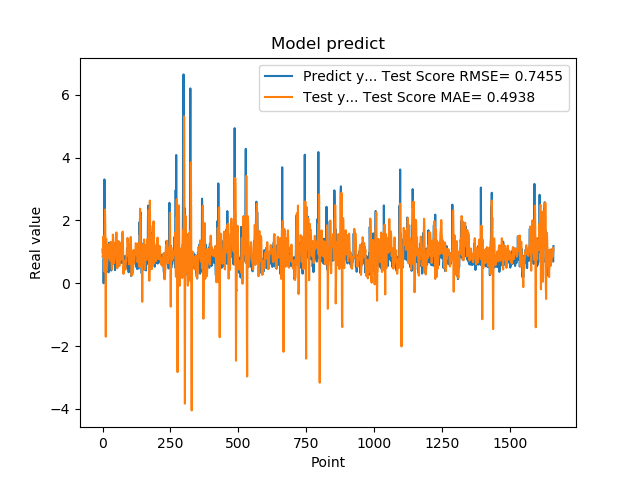

Source data for this figure (header and first rows):
1.074290990829999792e+00, 8.575923228099008311e-01
9.521890282630000035e-01, 8.957428192066061445e-01
9.879170060160000766e-01, 1.085923399861364436e+00
1.011654973029999960e+00, 1.413778728693810383e+00
0.000000000000000000e+00, 1.508463623664054953e+00
7.643579840659999736e-01, 7.936430700230886481e-01
7.788103222849999119e-01, 4.215931461621025278e-01
3.306220054629999794e+00, 3.738771274961095736e-01
1.055441975589999970e+00, 4.698965043971565225e-01
7.543110251430000801e-01, 2.347814551455077225e+00
7.915459871289999283e-01, 1.822239137449972235e+00
1.409499049189999909e+00, 6.397595992391359454e-01
8.875439763070001042e-01, -1.701659146595959848e+00
6.401469707490000660e-01, 1.416873392588232639e+00
5.082880258560000808e-01, 1.388661665011478918e+00
8.640019893649999450e-01, 9.438399825779758556e-01
5.725920200349999822e-01, 4.090765587493425115e-01
8.469420075419999971e-01, 5.891016611474922948e-01
9.181020259860001032e-01, 7.282374069507909775e-01
7.976629734039999420e-01, 9.535766070553570728e-01
9.608020186419998776e-01, 9.621720407359833915e-01
9.555831551549999192e-01, 1.172959647931903548e+00
3.470349907879999862e-01, 1.244060454010101680e+00
9.546210169789999256e-01, 9.588382549156865275e-01
1.293938040730000072e+00, 8.052902457930601887e-01
5.251880288119999962e-01, 9.562950675497776665e-01
4.773890078070000542e-01, 1.122058289170513090e+00
1.275226235389999907e+00, 1.099032721595296636e+00
8.723750114439999814e-01, 7.272015417206266763e-01
8.355640172959999390e-01, 8.467623151359640055e-01
7.321749925609999377e-01, 1.317794171640406020e+00
7.640249729160000225e-01, 1.247330386848477302e+00
4.072830080990000323e-01, 8.322482000425381887e-01
4.752210080619999610e-01, 6.770731999839911808e-01
8.781340122220000488e-01, 4.382256834602180073e-01
7.414129972460000717e-01, 4.540214279371951323e-01
1.258002042770000051e+00, 6.389839993242732996e-01
1.069700956339999953e+00, 1.167565888015978492e+00
7.274609804150000691e-01, 1.550046522940471627e+00
7.892770171170000459e-01, 1.462244091013595204e+00
6.237750053410000550e-01, 1.292556454108265696e+00
6.914690136910000007e-01, 7.943735064653653088e-01
8.557710051540000640e-01, 6.392571369290838135e-01
7.093830108640000187e-01, 6.900768394499842140e-01
1.014547944070000041e+00, 7.331003845581279821e-01
1.115731000900000103e+00, 9.874833940804851329e-01
4.182830154900000208e-01, 1.288983272936973901e+00
1.002280950550000105e+00, 1.144933880426077355e+00
1.218860983849999968e+00, 1.037882881898943621e+00
1.143296003339999922e+00, 1.046574020012033701e+00
6.528189778330000248e-01, 1.359507681888840080e+00
6.746559739110000731e-01, 1.617992432488856158e+00
6.009536385540000802e-01, 1.152623329489761650e+00
6.694570183749999348e-01, 6.445350355961592115e-01
6.538079977039999990e-01, 4.789977423526476374e-01
7.814120054240000224e-01, 5.127082896297332493e-01
1.206303954120000022e+00, 5.666283223696084725e-01
8.469259738919999725e-01, 1.022914268147028904e+00
8.286409974099999687e-01, 1.295365949432556008e+00
6.482390165329999787e-01, 1.342451346156947833e+00
5.623700022700000023e-01, 1.125068299629390145e+00
... 1,599 more rows
